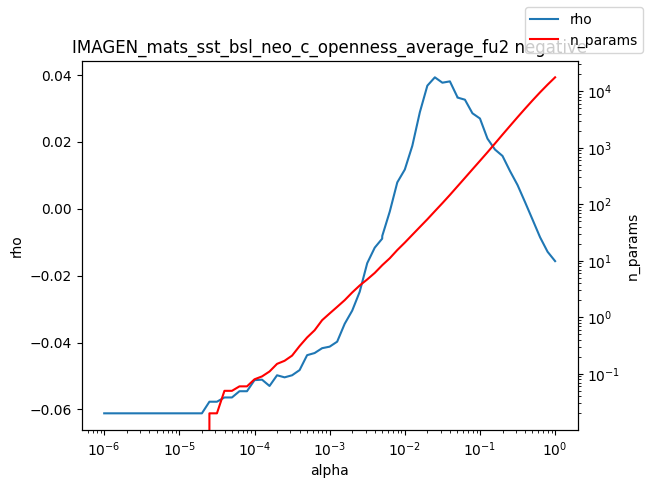

The file beside this chart, header and first rows:
alpha, rho, n_params
1e-06, -0.06115, 0.0
1.2589254117941661e-06, -0.06115, 0.0
1.584893192461111e-06, -0.06115, 0.0
1.9952623149688787e-06, -0.06115, 0.0
2.511886431509577e-06, -0.06115, 0.0
3.162277660168379e-06, -0.06115, 0.0
3.981071705534969e-06, -0.06115, 0.0
5.011872336272715e-06, -0.06115, 0.0
6.30957344480193e-06, -0.06115, 0.0
7.943282347242805e-06, -0.06115, 0.0
1e-05, -0.06115, 0.0
1.2589254117941661e-05, -0.06115, 0.0
1.5848931924611107e-05, -0.06115, 0.0
1.9952623149688786e-05, -0.06115, 0.0
2.511886431509577e-05, -0.05769, 0.02
3.1622776601683795e-05, -0.05769, 0.02
3.9810717055349695e-05, -0.05641, 0.05
5.011872336272725e-05, -0.05641, 0.05
6.309573444801929e-05, -0.05455, 0.06
7.943282347242806e-05, -0.05455, 0.06
0.0001, -0.05124, 0.08
0.0001259, -0.05109, 0.09
0.0001585, -0.05297, 0.11
0.0001995, -0.04978, 0.15
0.0002512, -0.0504, 0.17
0.0003162, -0.04978, 0.21
0.0003981, -0.04823, 0.31
0.0005012, -0.04377, 0.44
0.000631, -0.04313, 0.59
0.0007943, -0.04168, 0.89
0.001, -0.04123, 1.17
0.001259, -0.03973, 1.53
0.001585, -0.0344, 2.01
0.001995, -0.03046, 2.75
0.002512, -0.02481, 3.66
0.003162, -0.01626, 4.68
0.003981, -0.01163, 6.1
0.005, -0.008939, 8.33
0.005012, -0.008129, 8.36
0.00631, -0.0008387, 11.09
0.007943, 0.00788, 15.49
0.01, 0.01172, 20.96
0.01259, 0.01882, 28.81
0.01585, 0.02884, 39.56
0.01995, 0.0368, 54.23
0.02512, 0.03929, 75.44
0.03162, 0.03768, 104.6
0.03981, 0.03808, 146.3
0.05, 0.03343, 206.3
0.05012, 0.03325, 207
0.0631, 0.0326, 292.8
0.07943, 0.02854, 415
0.1, 0.02698, 587.1
0.1259, 0.02096, 832.1
0.1585, 0.0177, 1190
0.1995, 0.01579, 1708
0.2512, 0.01126, 2437
0.3162, 0.007097, 3472
0.3981, 0.001984, 4912
0.5012, -0.00325, 6893
... 3 more rows
